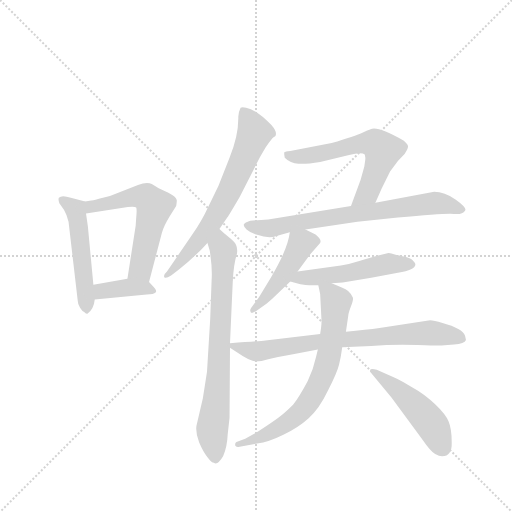
t = 0.00 s
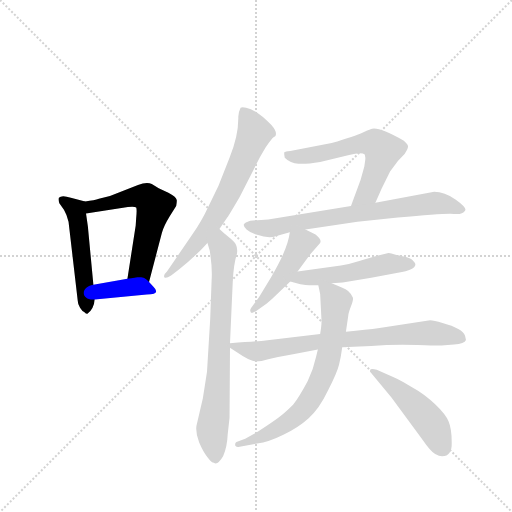
t = 1.81 s
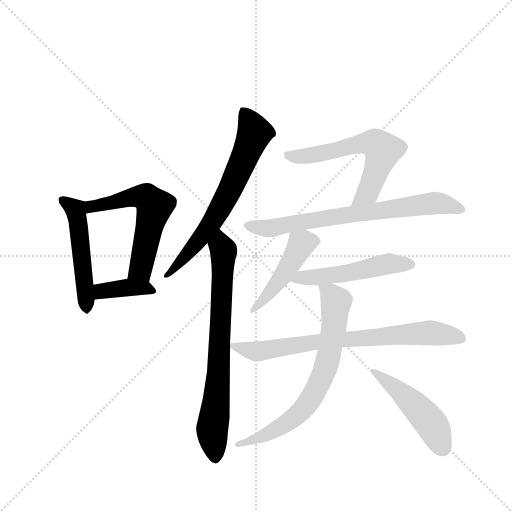
t = 3.61 s
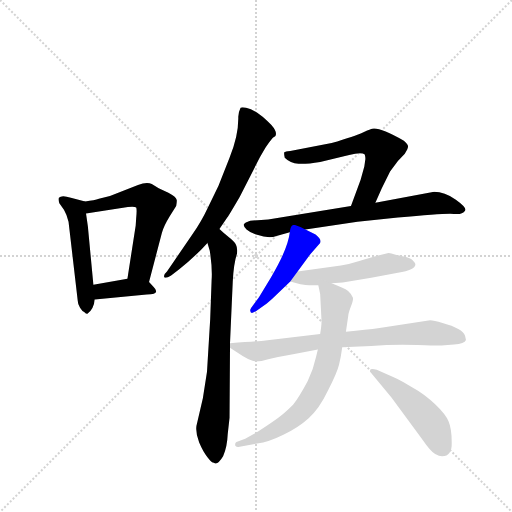
t = 5.42 s
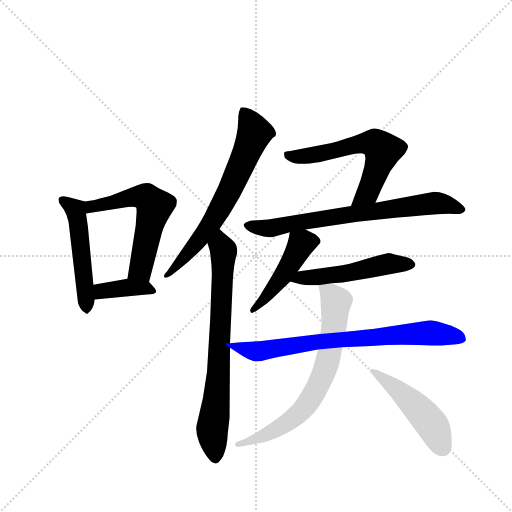
t = 7.23 s
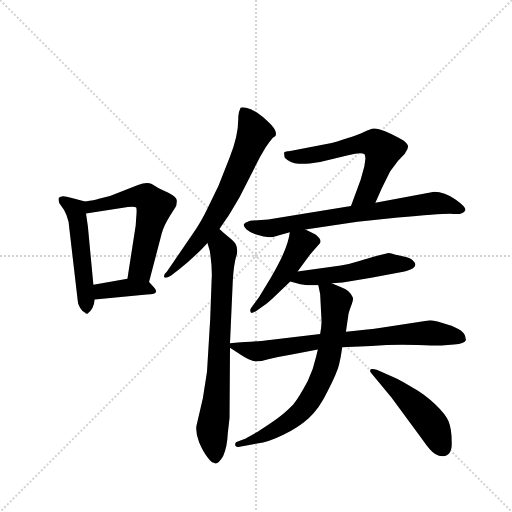
t = 9.04 s

The animated SVG that drew these frames (rendered in a browser with its animation timeline set to each time). Animation: 12 CSS @keyframes rules; one cycle of 9.04 s.

<svg version="1.1" viewBox="0 0 1024 1024" xmlns="http://www.w3.org/2000/svg">
  <g stroke="lightgray" stroke-dasharray="1,1" stroke-width="1" transform="scale(4, 4)">
    <line x1="0" y1="0" x2="256" y2="256"></line>
    <line x1="256" y1="0" x2="0" y2="256"></line>
    <line x1="128" y1="0" x2="128" y2="256"></line>
    <line x1="0" y1="128" x2="256" y2="128"></line>
  </g>
  <g transform="scale(0.92, -0.92) translate(60, -900)">
    <style type="text/css">
      
        @keyframes keyframes0 {
          from {
            stroke: blue;
            stroke-dashoffset: 511;
            stroke-width: 128;
          }
          62% {
            animation-timing-function: step-end;
            stroke: blue;
            stroke-dashoffset: 0;
            stroke-width: 128;
          }
          to {
            stroke: black;
            stroke-width: 1024;
          }
        }
        #make-me-a-hanzi-animation-0 {
          animation: keyframes0 0.6658528645833334s both;
          animation-delay: 0s;
          animation-timing-function: linear;
        }
      
        @keyframes keyframes1 {
          from {
            stroke: blue;
            stroke-dashoffset: 578;
            stroke-width: 128;
          }
          65% {
            animation-timing-function: step-end;
            stroke: blue;
            stroke-dashoffset: 0;
            stroke-width: 128;
          }
          to {
            stroke: black;
            stroke-width: 1024;
          }
        }
        #make-me-a-hanzi-animation-1 {
          animation: keyframes1 0.7203776041666666s both;
          animation-delay: 0.6658528645833334s;
          animation-timing-function: linear;
        }
      
        @keyframes keyframes2 {
          from {
            stroke: blue;
            stroke-dashoffset: 380;
            stroke-width: 128;
          }
          55% {
            animation-timing-function: step-end;
            stroke: blue;
            stroke-dashoffset: 0;
            stroke-width: 128;
          }
          to {
            stroke: black;
            stroke-width: 1024;
          }
        }
        #make-me-a-hanzi-animation-2 {
          animation: keyframes2 0.5592447916666666s both;
          animation-delay: 1.38623046875s;
          animation-timing-function: linear;
        }
      
        @keyframes keyframes3 {
          from {
            stroke: blue;
            stroke-dashoffset: 674;
            stroke-width: 128;
          }
          69% {
            animation-timing-function: step-end;
            stroke: blue;
            stroke-dashoffset: 0;
            stroke-width: 128;
          }
          to {
            stroke: black;
            stroke-width: 1024;
          }
        }
        #make-me-a-hanzi-animation-3 {
          animation: keyframes3 0.7985026041666666s both;
          animation-delay: 1.9454752604166665s;
          animation-timing-function: linear;
        }
      
        @keyframes keyframes4 {
          from {
            stroke: blue;
            stroke-dashoffset: 743;
            stroke-width: 128;
          }
          71% {
            animation-timing-function: step-end;
            stroke: blue;
            stroke-dashoffset: 0;
            stroke-width: 128;
          }
          to {
            stroke: black;
            stroke-width: 1024;
          }
        }
        #make-me-a-hanzi-animation-4 {
          animation: keyframes4 0.8546549479166666s both;
          animation-delay: 2.743977864583333s;
          animation-timing-function: linear;
        }
      
        @keyframes keyframes5 {
          from {
            stroke: blue;
            stroke-dashoffset: 604;
            stroke-width: 128;
          }
          66% {
            animation-timing-function: step-end;
            stroke: blue;
            stroke-dashoffset: 0;
            stroke-width: 128;
          }
          to {
            stroke: black;
            stroke-width: 1024;
          }
        }
        #make-me-a-hanzi-animation-5 {
          animation: keyframes5 0.7415364583333334s both;
          animation-delay: 3.5986328124999996s;
          animation-timing-function: linear;
        }
      
        @keyframes keyframes6 {
          from {
            stroke: blue;
            stroke-dashoffset: 728;
            stroke-width: 128;
          }
          70% {
            animation-timing-function: step-end;
            stroke: blue;
            stroke-dashoffset: 0;
            stroke-width: 128;
          }
          to {
            stroke: black;
            stroke-width: 1024;
          }
        }
        #make-me-a-hanzi-animation-6 {
          animation: keyframes6 0.8424479166666666s both;
          animation-delay: 4.340169270833333s;
          animation-timing-function: linear;
        }
      
        @keyframes keyframes7 {
          from {
            stroke: blue;
            stroke-dashoffset: 458;
            stroke-width: 128;
          }
          60% {
            animation-timing-function: step-end;
            stroke: blue;
            stroke-dashoffset: 0;
            stroke-width: 128;
          }
          to {
            stroke: black;
            stroke-width: 1024;
          }
        }
        #make-me-a-hanzi-animation-7 {
          animation: keyframes7 0.6227213541666666s both;
          animation-delay: 5.1826171875s;
          animation-timing-function: linear;
        }
      
        @keyframes keyframes8 {
          from {
            stroke: blue;
            stroke-dashoffset: 515;
            stroke-width: 128;
          }
          63% {
            animation-timing-function: step-end;
            stroke: blue;
            stroke-dashoffset: 0;
            stroke-width: 128;
          }
          to {
            stroke: black;
            stroke-width: 1024;
          }
        }
        #make-me-a-hanzi-animation-8 {
          animation: keyframes8 0.6691080729166666s both;
          animation-delay: 5.805338541666667s;
          animation-timing-function: linear;
        }
      
        @keyframes keyframes9 {
          from {
            stroke: blue;
            stroke-dashoffset: 756;
            stroke-width: 128;
          }
          71% {
            animation-timing-function: step-end;
            stroke: blue;
            stroke-dashoffset: 0;
            stroke-width: 128;
          }
          to {
            stroke: black;
            stroke-width: 1024;
          }
        }
        #make-me-a-hanzi-animation-9 {
          animation: keyframes9 0.865234375s both;
          animation-delay: 6.474446614583334s;
          animation-timing-function: linear;
        }
      
        @keyframes keyframes10 {
          from {
            stroke: blue;
            stroke-dashoffset: 713;
            stroke-width: 128;
          }
          70% {
            animation-timing-function: step-end;
            stroke: blue;
            stroke-dashoffset: 0;
            stroke-width: 128;
          }
          to {
            stroke: black;
            stroke-width: 1024;
          }
        }
        #make-me-a-hanzi-animation-10 {
          animation: keyframes10 0.8302408854166666s both;
          animation-delay: 7.339680989583334s;
          animation-timing-function: linear;
        }
      
        @keyframes keyframes11 {
          from {
            stroke: blue;
            stroke-dashoffset: 479;
            stroke-width: 128;
          }
          61% {
            animation-timing-function: step-end;
            stroke: blue;
            stroke-dashoffset: 0;
            stroke-width: 128;
          }
          to {
            stroke: black;
            stroke-width: 1024;
          }
        }
        #make-me-a-hanzi-animation-11 {
          animation: keyframes11 0.6398111979166666s both;
          animation-delay: 8.169921875s;
          animation-timing-function: linear;
        }
      
    </style>
    
      <path d="M 125 462 L 94 470 Q 74 477 68 470 Q 66 467 69 458 L 79 444 Q 85 434 89 418 L 109 246 Q 109 239 114 231 Q 119 223 123 222 Q 128 217 130 218 Q 144 228 146 249 L 143 281 L 131 408 L 127 436 C 123 462 127 462 125 462 Z" fill="lightgray"></path>
    
      <path d="M 264 287 L 292 394 Q 296 409 309 430 L 323 452 Q 325 464 324 466 Q 323 472 306 481 L 285 491 L 270 500 Q 259 505 240 498 L 179 474 L 155 468 Q 146 465 125 462 C 95 457 97 431 127 436 L 218 450 Q 234 451 236 449 Q 238 446 236 425 L 235 410 L 217 294 C 212 264 256 258 264 287 Z" fill="lightgray"></path>
    
      <path d="M 274 276 L 264 287 C 252 300 247 299 217 294 L 143 281 C 113 276 116 246 146 249 L 259 260 Q 290 260 274 276 Z" fill="lightgray"></path>
    
      <path d="M 417 402 L 434 427 Q 440 436 461 472 L 505 558 L 517 579 Q 525 591 530 597 Q 536 603 537 603 Q 538 602 538 604 L 539 605 Q 543 613 530 628 Q 499 661 475 666 Q 465 668 463 666 Q 458 656 458 646 Q 459 606 439 557 L 415 496 L 391 447 Q 379 421 358 390 L 303 310 Q 295 303 297 298 Q 299 293 312 301 L 329 314 Q 364 342 391 372 L 417 402 Z" fill="lightgray"></path>
    
      <path d="M 440 154 L 446 288 Q 448 327 455 348 Q 457 360 453 368 Q 450 375 437 385 Q 424 395 417 402 C 395 422 383 401 391 372 L 396 355 Q 402 317 400 290 L 397 207 L 390 92 L 381 34 L 367 -26 Q 365 -42 373 -62 Q 382 -83 391 -94 Q 400 -106 405 -106 Q 413 -112 425 -92 Q 434 -71 435 -44 L 439 -8 L 440 144 L 440 154 Z" fill="lightgray"></path>
    
      <path d="M 756 459 L 770 491 L 788 527 L 805 550 L 820 566 Q 827 577 827 581 Q 828 585 818 594 Q 765 624 749 620 Q 747 620 729 612 Q 712 604 661 589 L 571 572 Q 560 571 558 569 Q 557 566 559 557 Q 571 545 589 544 Q 607 543 636 548 L 699 563 Q 726 570 733 564 Q 735 556 734 552 L 732 538 L 724 509 L 703 452 C 693 424 744 432 756 459 Z" fill="lightgray"></path>
    
      <path d="M 604 401 L 717 418 L 805 427 Q 909 437 927 435 Q 945 433 951 442 Q 956 448 931 466 Q 906 483 884 483 L 756 459 L 703 452 L 523 423 L 484 420 Q 472 416 470 412 Q 469 408 476 401 Q 484 394 495 391 L 513 386 L 526 384 Q 534 384 541 387 L 570 395 L 604 401 Z" fill="lightgray"></path>
    
      <path d="M 587 310 L 615 348 L 636 372 Q 640 379 626 390 L 604 401 C 577 414 573 416 570 395 Q 566 359 529 297 L 503 254 L 489 235 Q 483 228 484 225 Q 484 215 497 224 L 520 240 Q 530 248 541 259 L 571 288 L 587 310 Z" fill="lightgray"></path>
    
      <path d="M 661 284 L 685 286 L 747 296 L 805 307 Q 843 313 843 325 Q 843 328 837 334 Q 832 340 815 343 Q 799 346 791 349 Q 784 351 780 349 L 760 344 Q 745 340 723 333 Q 702 326 681 323 L 587 310 C 557 306 542 296 571 288 L 593 282 Q 606 280 612 280 L 632 280 L 661 284 Z" fill="lightgray"></path>
    
      <path d="M 953 161 L 951 170 Q 946 186 902 198 Q 883 204 875 204 L 765 187 Q 737 183 692 179 L 636 174 L 517 160 Q 505 158 440 154 C 426 153 426 153 440 144 L 455 134 Q 484 114 496 114 Q 508 114 523 119 Q 539 123 577 130 L 631 140 L 684 145 L 747 148 Q 797 152 848 150 Q 899 148 900 149 L 927 151 Q 950 153 953 161 Z" fill="lightgray"></path>
    
      <path d="M 692 179 L 697 213 Q 697 218 703 234 Q 709 249 707 253 Q 701 269 683 275 L 661 284 C 633 295 628 297 632 280 L 636 261 L 639 202 Q 639 192 636 174 L 631 140 L 627 124 Q 621 96 609 72 Q 591 38 577 20 Q 557 0 545 -8 Q 533 -17 501 -38 L 473 -54 L 454 -61 Q 451 -62 451 -68 Q 453 -73 461 -71 L 499 -64 Q 524 -61 556 -45 Q 589 -29 611 -9 Q 634 11 653 51 Q 673 90 677 107 Q 681 123 684 145 L 692 179 Z" fill="lightgray"></path>
    
      <path d="M 746 90 L 791 36 L 857 -54 Q 877 -83 886 -87 Q 895 -92 901 -92 Q 923 -92 922 -62 Q 922 -32 915 -16 Q 909 -1 886 21 Q 864 43 833 60 Q 798 80 786 84 L 759 96 Q 740 101 746 90 Z" fill="lightgray"></path>
    
    
      <clipPath id="make-me-a-hanzi-clip-0">
        <path d="M 125 462 L 94 470 Q 74 477 68 470 Q 66 467 69 458 L 79 444 Q 85 434 89 418 L 109 246 Q 109 239 114 231 Q 119 223 123 222 Q 128 217 130 218 Q 144 228 146 249 L 143 281 L 131 408 L 127 436 C 123 462 127 462 125 462 Z"></path>
      </clipPath>
      <path clip-path="url(#make-me-a-hanzi-clip-0)" d="M 75 465 L 105 441 L 130 226" fill="none" id="make-me-a-hanzi-animation-0" stroke-dasharray="383 766" stroke-linecap="round"></path>
    
      <clipPath id="make-me-a-hanzi-clip-1">
        <path d="M 264 287 L 292 394 Q 296 409 309 430 L 323 452 Q 325 464 324 466 Q 323 472 306 481 L 285 491 L 270 500 Q 259 505 240 498 L 179 474 L 155 468 Q 146 465 125 462 C 95 457 97 431 127 436 L 218 450 Q 234 451 236 449 Q 238 446 236 425 L 235 410 L 217 294 C 212 264 256 258 264 287 Z"></path>
      </clipPath>
      <path clip-path="url(#make-me-a-hanzi-clip-1)" d="M 134 443 L 139 452 L 229 472 L 258 471 L 274 454 L 246 315 L 226 300" fill="none" id="make-me-a-hanzi-animation-1" stroke-dasharray="450 900" stroke-linecap="round"></path>
    
      <clipPath id="make-me-a-hanzi-clip-2">
        <path d="M 274 276 L 264 287 C 252 300 247 299 217 294 L 143 281 C 113 276 116 246 146 249 L 259 260 Q 290 260 274 276 Z"></path>
      </clipPath>
      <path clip-path="url(#make-me-a-hanzi-clip-2)" d="M 153 255 L 160 266 L 213 275 L 260 274 L 268 267" fill="none" id="make-me-a-hanzi-animation-2" stroke-dasharray="252 504" stroke-linecap="round"></path>
    
      <clipPath id="make-me-a-hanzi-clip-3">
        <path d="M 417 402 L 434 427 Q 440 436 461 472 L 505 558 L 517 579 Q 525 591 530 597 Q 536 603 537 603 Q 538 602 538 604 L 539 605 Q 543 613 530 628 Q 499 661 475 666 Q 465 668 463 666 Q 458 656 458 646 Q 459 606 439 557 L 415 496 L 391 447 Q 379 421 358 390 L 303 310 Q 295 303 297 298 Q 299 293 312 301 L 329 314 Q 364 342 391 372 L 417 402 Z"></path>
      </clipPath>
      <path clip-path="url(#make-me-a-hanzi-clip-3)" d="M 469 658 L 493 611 L 435 476 L 381 389 L 304 302" fill="none" id="make-me-a-hanzi-animation-3" stroke-dasharray="546 1092" stroke-linecap="round"></path>
    
      <clipPath id="make-me-a-hanzi-clip-4">
        <path d="M 440 154 L 446 288 Q 448 327 455 348 Q 457 360 453 368 Q 450 375 437 385 Q 424 395 417 402 C 395 422 383 401 391 372 L 396 355 Q 402 317 400 290 L 397 207 L 390 92 L 381 34 L 367 -26 Q 365 -42 373 -62 Q 382 -83 391 -94 Q 400 -106 405 -106 Q 413 -112 425 -92 Q 434 -71 435 -44 L 439 -8 L 440 144 L 440 154 Z"></path>
      </clipPath>
      <path clip-path="url(#make-me-a-hanzi-clip-4)" d="M 417 393 L 426 350 L 416 106 L 401 -38 L 409 -91" fill="none" id="make-me-a-hanzi-animation-4" stroke-dasharray="615 1230" stroke-linecap="round"></path>
    
      <clipPath id="make-me-a-hanzi-clip-5">
        <path d="M 756 459 L 770 491 L 788 527 L 805 550 L 820 566 Q 827 577 827 581 Q 828 585 818 594 Q 765 624 749 620 Q 747 620 729 612 Q 712 604 661 589 L 571 572 Q 560 571 558 569 Q 557 566 559 557 Q 571 545 589 544 Q 607 543 636 548 L 699 563 Q 726 570 733 564 Q 735 556 734 552 L 732 538 L 724 509 L 703 452 C 693 424 744 432 756 459 Z"></path>
      </clipPath>
      <path clip-path="url(#make-me-a-hanzi-clip-5)" d="M 566 564 L 586 559 L 638 566 L 738 589 L 763 583 L 771 566 L 741 485 L 709 458" fill="none" id="make-me-a-hanzi-animation-5" stroke-dasharray="476 952" stroke-linecap="round"></path>
    
      <clipPath id="make-me-a-hanzi-clip-6">
        <path d="M 604 401 L 717 418 L 805 427 Q 909 437 927 435 Q 945 433 951 442 Q 956 448 931 466 Q 906 483 884 483 L 756 459 L 703 452 L 523 423 L 484 420 Q 472 416 470 412 Q 469 408 476 401 Q 484 394 495 391 L 513 386 L 526 384 Q 534 384 541 387 L 570 395 L 604 401 Z"></path>
      </clipPath>
      <path clip-path="url(#make-me-a-hanzi-clip-6)" d="M 477 409 L 522 403 L 683 432 L 887 459 L 943 445" fill="none" id="make-me-a-hanzi-animation-6" stroke-dasharray="600 1200" stroke-linecap="round"></path>
    
      <clipPath id="make-me-a-hanzi-clip-7">
        <path d="M 587 310 L 615 348 L 636 372 Q 640 379 626 390 L 604 401 C 577 414 573 416 570 395 Q 566 359 529 297 L 503 254 L 489 235 Q 483 228 484 225 Q 484 215 497 224 L 520 240 Q 530 248 541 259 L 571 288 L 587 310 Z"></path>
      </clipPath>
      <path clip-path="url(#make-me-a-hanzi-clip-7)" d="M 577 388 L 595 369 L 559 305 L 491 228" fill="none" id="make-me-a-hanzi-animation-7" stroke-dasharray="330 660" stroke-linecap="round"></path>
    
      <clipPath id="make-me-a-hanzi-clip-8">
        <path d="M 661 284 L 685 286 L 747 296 L 805 307 Q 843 313 843 325 Q 843 328 837 334 Q 832 340 815 343 Q 799 346 791 349 Q 784 351 780 349 L 760 344 Q 745 340 723 333 Q 702 326 681 323 L 587 310 C 557 306 542 296 571 288 L 593 282 Q 606 280 612 280 L 632 280 L 661 284 Z"></path>
      </clipPath>
      <path clip-path="url(#make-me-a-hanzi-clip-8)" d="M 578 291 L 690 305 L 786 327 L 834 325" fill="none" id="make-me-a-hanzi-animation-8" stroke-dasharray="387 774" stroke-linecap="round"></path>
    
      <clipPath id="make-me-a-hanzi-clip-9">
        <path d="M 953 161 L 951 170 Q 946 186 902 198 Q 883 204 875 204 L 765 187 Q 737 183 692 179 L 636 174 L 517 160 Q 505 158 440 154 C 426 153 426 153 440 144 L 455 134 Q 484 114 496 114 Q 508 114 523 119 Q 539 123 577 130 L 631 140 L 684 145 L 747 148 Q 797 152 848 150 Q 899 148 900 149 L 927 151 Q 950 153 953 161 Z"></path>
      </clipPath>
      <path clip-path="url(#make-me-a-hanzi-clip-9)" d="M 449 149 L 500 136 L 644 159 L 871 177 L 944 164" fill="none" id="make-me-a-hanzi-animation-9" stroke-dasharray="628 1256" stroke-linecap="round"></path>
    
      <clipPath id="make-me-a-hanzi-clip-10">
        <path d="M 692 179 L 697 213 Q 697 218 703 234 Q 709 249 707 253 Q 701 269 683 275 L 661 284 C 633 295 628 297 632 280 L 636 261 L 639 202 Q 639 192 636 174 L 631 140 L 627 124 Q 621 96 609 72 Q 591 38 577 20 Q 557 0 545 -8 Q 533 -17 501 -38 L 473 -54 L 454 -61 Q 451 -62 451 -68 Q 453 -73 461 -71 L 499 -64 Q 524 -61 556 -45 Q 589 -29 611 -9 Q 634 11 653 51 Q 673 90 677 107 Q 681 123 684 145 L 692 179 Z"></path>
      </clipPath>
      <path clip-path="url(#make-me-a-hanzi-clip-10)" d="M 640 277 L 671 244 L 653 118 L 621 41 L 592 4 L 565 -18 L 528 -41 L 457 -66" fill="none" id="make-me-a-hanzi-animation-10" stroke-dasharray="585 1170" stroke-linecap="round"></path>
    
      <clipPath id="make-me-a-hanzi-clip-11">
        <path d="M 746 90 L 791 36 L 857 -54 Q 877 -83 886 -87 Q 895 -92 901 -92 Q 923 -92 922 -62 Q 922 -32 915 -16 Q 909 -1 886 21 Q 864 43 833 60 Q 798 80 786 84 L 759 96 Q 740 101 746 90 Z"></path>
      </clipPath>
      <path clip-path="url(#make-me-a-hanzi-clip-11)" d="M 755 88 L 844 17 L 877 -21 L 903 -74" fill="none" id="make-me-a-hanzi-animation-11" stroke-dasharray="351 702" stroke-linecap="round"></path>
    
  </g>
</svg>
